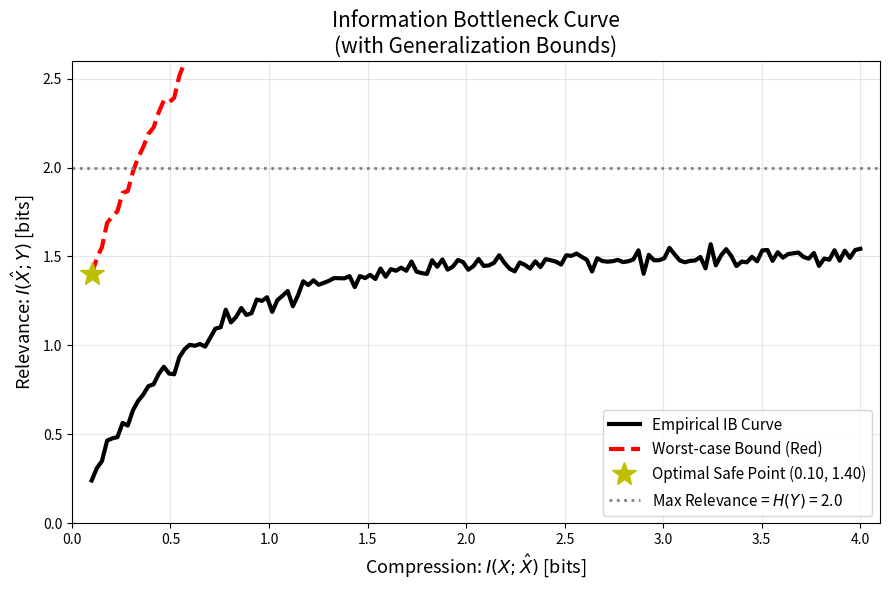

Source code (Python):
# ib_plot_simple.py
import numpy as np
import matplotlib.pyplot as plt

# -------------------------------------------------
# Fake (but realistic-looking) IB curves
# -------------------------------------------------
comp = np.linspace(0.1, 4.0, 150)                 # I(X; Xhat)

# Empirical curve (black) – what we see on the training data
rel_emp = 1.5 * (1 - np.exp(-1.8 * comp))
rel_emp += 0.03 * np.random.randn(len(comp))      # tiny jitter

# Worst-case upper bound (red) – empirical + error that grows with K
error = 0.9 * np.exp(0.7 * comp) / np.sqrt(10_000) * 120
rel_bound = rel_emp + error

# Maximum possible relevance
H_Y = 2.0                                         # e.g. log2(4) bits

# Optimal safe point = lowest point on the red curve
i_opt = np.argmin(rel_bound)
R_star = comp[i_opt]
I_star = rel_bound[i_opt]

# -------------------------------------------------
# Plot
# -------------------------------------------------
plt.figure(figsize=(9, 6))

plt.plot(comp, rel_emp,   'k-',  linewidth=3, label='Empirical IB Curve')
plt.plot(comp, rel_bound, 'r--', linewidth=3, label='Worst-case Bound (Red)')

plt.plot(R_star, I_star, 'y*', markersize=18,
         label=f'Optimal Safe Point ({R_star:.2f}, {I_star:.2f})')

# Labels (raw strings → no escape warnings)
plt.xlabel(r'Compression: $I(X;\hat{X})$ [bits]', fontsize=13)
plt.ylabel(r'Relevance: $I(\hat{X};Y)$ [bits]',   fontsize=13)
plt.title('Information Bottleneck Curve\n(with Generalization Bounds)', fontsize=15)

# Limits
plt.axhline(H_Y, color='gray', linestyle=':', linewidth=2,
            label=f'Max Relevance = $H(Y)$ = {H_Y}')
plt.axvline(0, color='gray', linestyle='-', alpha=0.5)

plt.xlim(0, 4.1)
plt.ylim(0, 2.6)
plt.grid(True, alpha=0.3)
plt.legend(fontsize=11)

# -------------------------------------------------
# Save + (optionally) show
# -------------------------------------------------
plt.tight_layout()
plt.savefig('ib_curve.png', dpi=300)   # high-res PNG
print("Figure saved as 'ib_curve.png'")

# Uncomment the next line if you are in an interactive environment:
# plt.show()
